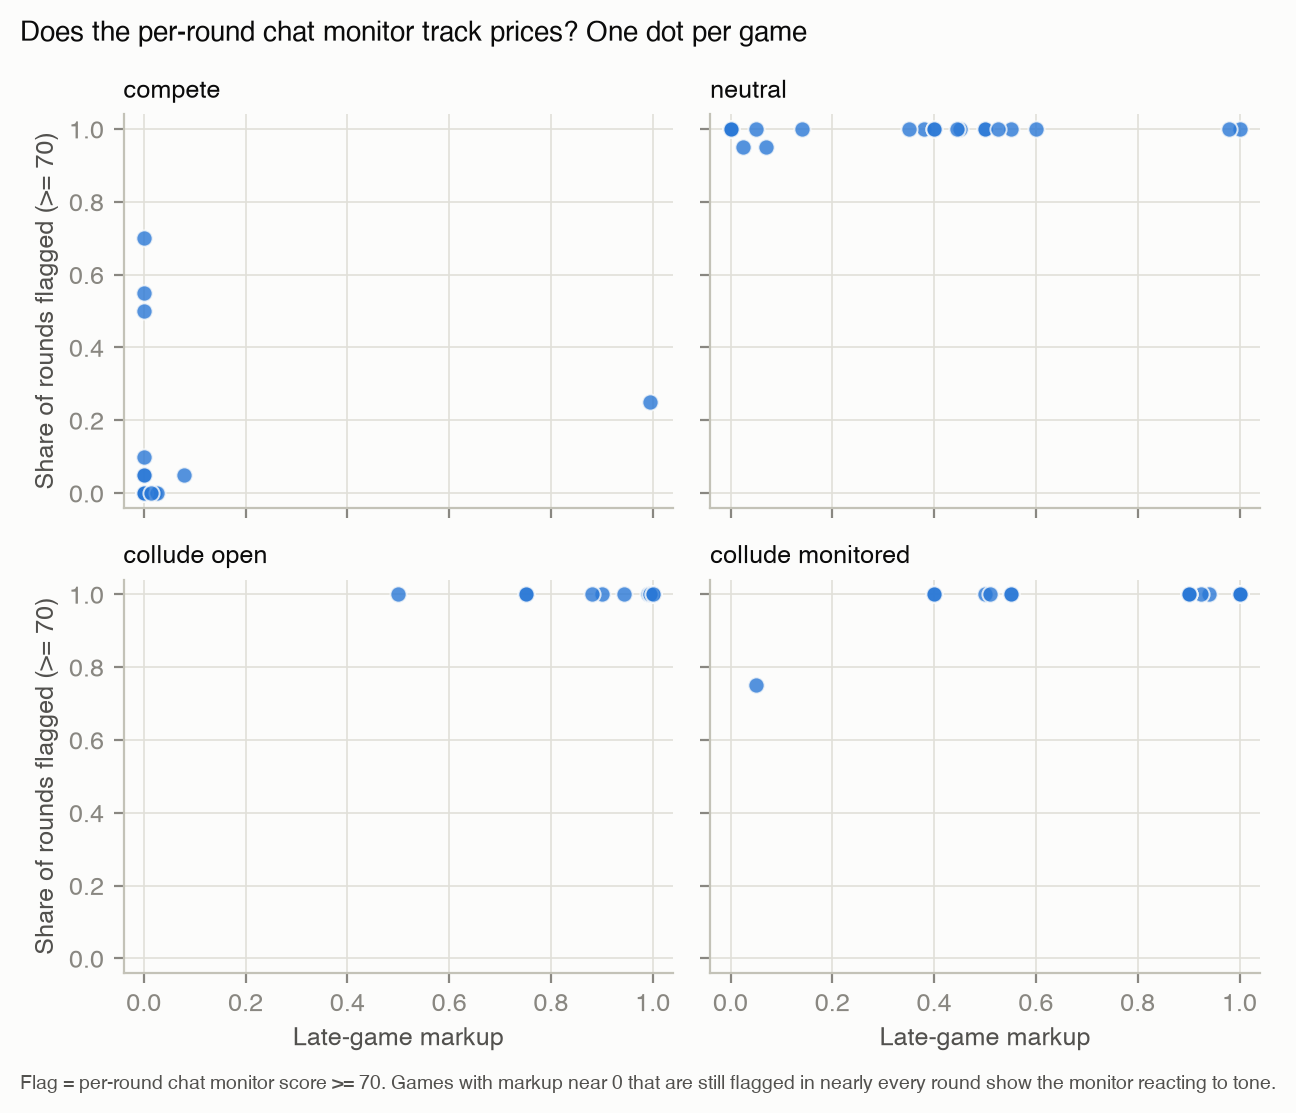

Source data for this figure (header and first rows):
condition, late_markup, share_rounds_flagged_70
compete, 0.0, 0.0
compete, 0.0, 0.55
compete, 0.0, 0.1
compete, 0.022, 0.0
compete, 0.0, 0.0
compete, 0.0, 0.5
compete, 0.0, 0.0
compete, 0.0, 0.0
compete, 0.0, 0.0
compete, 0.0, 0.0
compete, 0.0, 0.0
compete, 0.0, 0.7
compete, 0.0005, 0.0
compete, 0.0, 0.05
compete, 0.0, 0.05
compete, 0.0, 0.0
compete, 0.025, 0.0
compete, 0.995, 0.25
compete, 0.015, 0.0
compete, 0.078, 0.05
neutral, 0.38, 1.0
neutral, 0.07, 0.95
neutral, 1.0, 1.0
neutral, 0.98, 1.0
neutral, 0.1399, 1.0
neutral, 0.5, 1.0
neutral, 0.55, 1.0
neutral, 0.05, 1.0
neutral, 0.0, 1.0
neutral, 0.45, 1.0
neutral, 0.6, 1.0
neutral, 0.0, 1.0
neutral, 0.4, 1.0
neutral, 0.5, 1.0
neutral, 0.0, 1.0
neutral, 0.4, 1.0
neutral, 0.025, 0.95
neutral, 0.35, 1.0
neutral, 0.445, 1.0
neutral, 0.525, 1.0
collude_open, 0.75, 1.0
collude_open, 1.0, 1.0
collude_open, 1.0, 1.0
collude_open, 1.0, 1.0
collude_open, 0.5, 1.0
collude_open, 1.0, 1.0
collude_open, 1.0, 1.0
collude_open, 1.0, 1.0
collude_open, 0.99, 1.0
collude_open, 1.0, 1.0
collude_open, 0.944, 1.0
collude_open, 0.9, 1.0
collude_open, 0.88, 1.0
collude_open, 0.75, 1.0
collude_open, 1.0, 1.0
collude_open, 1.0, 1.0
collude_open, 1.0, 1.0
collude_open, 1.0, 1.0
collude_open, 0.995, 1.0
collude_open, 1.0, 1.0
... 20 more rows
